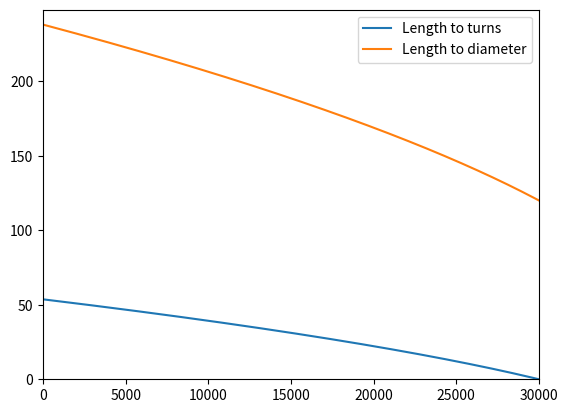

Generate this figure with matplotlib:
"""
ldr.py
Display analog data from Arduino using Python (matplotlib)
Author: Mahesh Venkitachalam
Website: electronut.in
"""

import argparse
import numpy as np
import math

import matplotlib.pyplot as plt
import matplotlib.animation as animation


_S_THK = 1.1
_D_DIA = 120
WDY_MAX_POSITION = 30000
WDY_STRAP_DEAD_OFFSET = 0
WDY_DRUM_OFFSET_TURNS = 0
_PI = 3.1415


def spiral_length_to_turns(length):
    Nturns = (_S_THK - _D_DIA + math.sqrt(
        pow(_D_DIA - _S_THK, 2) + ((4 * _S_THK * (
            (WDY_MAX_POSITION - length + WDY_STRAP_DEAD_OFFSET))) / _PI))) / \
        (2 * _S_THK)

    return Nturns


def spiral_length_to_diameter(length):
    Ddiameter = 2 * (spiral_length_to_turns(length) + WDY_DRUM_OFFSET_TURNS) \
        * _S_THK + _D_DIA

    return Ddiameter


# main() function
def main():
    # create parser
    parser = argparse.ArgumentParser(description="Graph from serial data")

    parser.add_argument('--max', '-M', type=int, default=30000)
    parser.add_argument('--min', '-m', type=int, default=0)
    parser.add_argument('--step', '-s', type=int, default=1)

    # parse args
    args = parser.parse_args()

    # plot parameters
    data1 = []
    data2 = []
    for i in range(args.min, args.max, args.step):
        data1.append(spiral_length_to_turns(i))
        data2.append(spiral_length_to_diameter(i))


    print('Plotting data...')

    # set up animation
    ax = plt.axes(xlim=(0, args.max), ylim=(0, data2[0] + 10))
    ax.plot(data1, label='Length to turns')
    ax.plot(data2, label='Length to diameter')

    # show plot
    ax.legend()
    plt.show()

    print('Exiting.')


# call main
if __name__ == '__main__':
    main()
